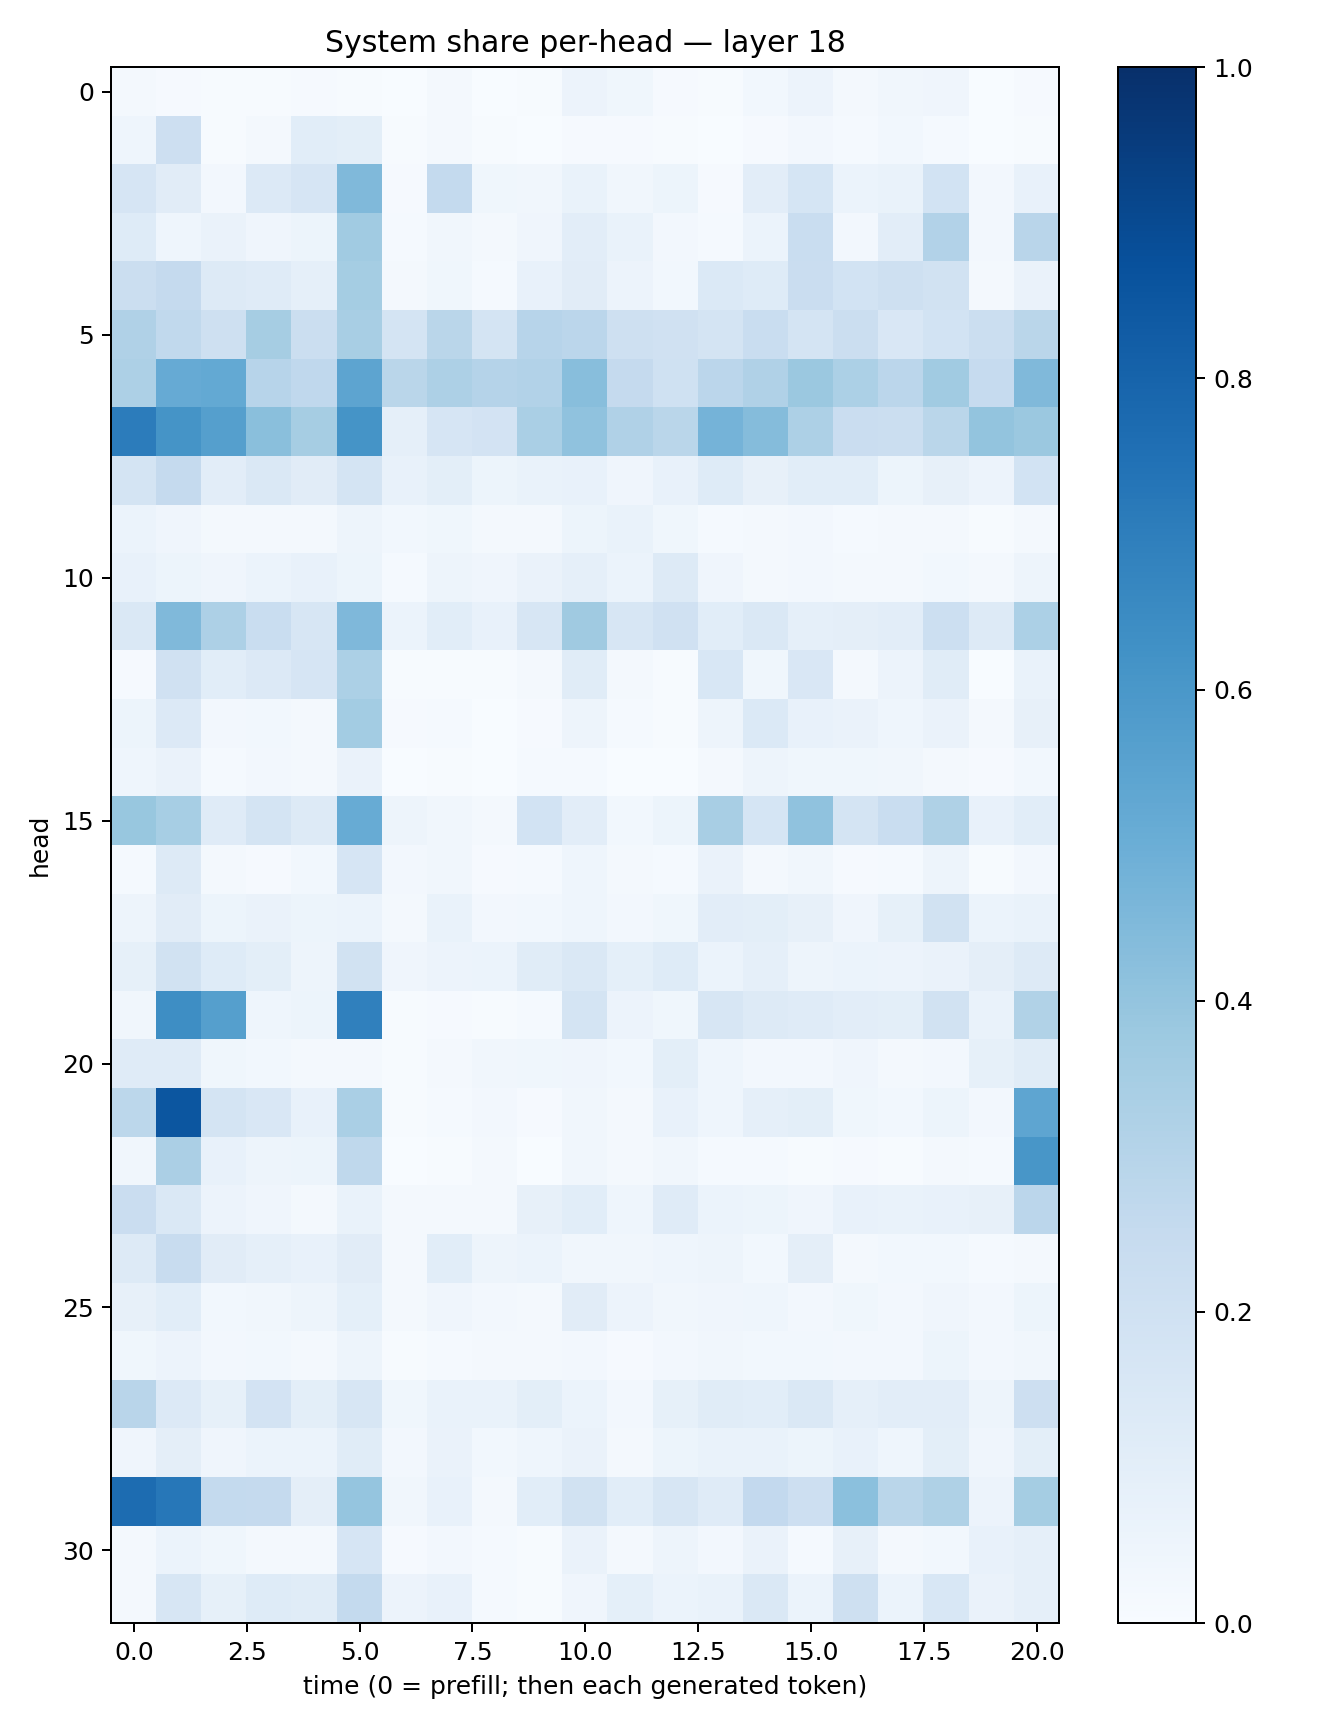

Values plotted in this chart, from the file beside it:
0.01828421, 0.01037235, 0.006841874, 0.004220242, 0.008710277, 0.0063738404, 0.0016631593, 0.018221943, 0.002531387, 0.005415042, 0.056179732, 0.035252366, 0.008401379, 0.006578453, 0.030087786, 0.056044247, 0.019421406, 0.033246785, 0.04014345, 0.002760921, 0.011088783
0.04343, 0.2143, 0.006839, 0.0223, 0.107, 0.09937, 0.004863, 0.01675, 0.005577, 0.001076, 0.008551, 0.01148, 0.004533, 0.00152, 0.01052, 0.0258, 0.01474, 0.02735, 0.01399, 0.001784, 0.005609
0.1653, 0.11, 0.02542, 0.1346, 0.1656, 0.4486, 0.00893, 0.2568, 0.03899, 0.03295, 0.06971, 0.03242, 0.05158, 0.009324, 0.1048, 0.1695, 0.06235, 0.06688, 0.1847, 0.02574, 0.07034
0.1215, 0.04633, 0.06457, 0.0425, 0.05302, 0.3646, 0.01218, 0.03318, 0.01829, 0.03915, 0.1037, 0.06773, 0.0241, 0.01195, 0.06249, 0.2329, 0.02555, 0.1021, 0.3111, 0.02609, 0.2923
0.2247, 0.2538, 0.1278, 0.1208, 0.08864, 0.3529, 0.02247, 0.03736, 0.01314, 0.07573, 0.113, 0.05781, 0.03122, 0.1371, 0.1222, 0.2297, 0.1867, 0.2103, 0.1943, 0.02204, 0.06584
0.3165, 0.2653, 0.2096, 0.3483, 0.2256, 0.343, 0.1733, 0.2865, 0.1775, 0.2937, 0.2816, 0.2048, 0.1992, 0.1776, 0.2331, 0.1769, 0.2206, 0.1487, 0.1859, 0.222, 0.2871
0.3274, 0.5138, 0.5215, 0.2966, 0.2679, 0.5407, 0.2859, 0.3272, 0.3008, 0.3101, 0.4269, 0.2535, 0.2008, 0.2822, 0.3203, 0.3796, 0.3283, 0.2824, 0.3642, 0.2475, 0.4467
0.7056, 0.6161, 0.5629, 0.4227, 0.3502, 0.6157, 0.08608, 0.1662, 0.1802, 0.3385, 0.4069, 0.3189, 0.2857, 0.4764, 0.4352, 0.3254, 0.2275, 0.2243, 0.2873, 0.4007, 0.3793
0.1788, 0.2501, 0.1041, 0.1449, 0.111, 0.1777, 0.07371, 0.09799, 0.05267, 0.06912, 0.07782, 0.04056, 0.07242, 0.1213, 0.08009, 0.1071, 0.107, 0.05161, 0.07949, 0.05774, 0.1838
0.06046, 0.04096, 0.02081, 0.02206, 0.01959, 0.04871, 0.02922, 0.0366, 0.01797, 0.02128, 0.0512, 0.06913, 0.03531, 0.01517, 0.0231, 0.0247, 0.0135, 0.01925, 0.01645, 0.007784, 0.02115
0.07103, 0.053, 0.03919, 0.06015, 0.07188, 0.05441, 0.01207, 0.04831, 0.04177, 0.06366, 0.08839, 0.06135, 0.1262, 0.03966, 0.01838, 0.02679, 0.01776, 0.01647, 0.02829, 0.01692, 0.0475
0.1408, 0.4457, 0.3279, 0.2342, 0.1628, 0.4522, 0.05885, 0.1061, 0.07636, 0.1577, 0.3695, 0.1585, 0.1953, 0.1079, 0.1455, 0.08828, 0.09677, 0.1029, 0.2175, 0.1278, 0.3317
0.01157, 0.1988, 0.1086, 0.1352, 0.1654, 0.332, 0.007397, 0.006915, 0.007495, 0.02092, 0.1168, 0.0193, 0.007464, 0.1548, 0.0364, 0.1505, 0.01796, 0.05739, 0.1151, 0.002929, 0.06663
0.05442, 0.1359, 0.0267, 0.02819, 0.02149, 0.3567, 0.009685, 0.01537, 0.002957, 0.01126, 0.05002, 0.01291, 0.004165, 0.04962, 0.1376, 0.07705, 0.06304, 0.04423, 0.06359, 0.02335, 0.07992
0.04654, 0.06422, 0.01395, 0.02368, 0.01996, 0.0664, 0.001696, 0.005855, 0.002023, 0.01204, 0.01367, 0.002946, 0.00331, 0.01663, 0.04952, 0.0382, 0.03755, 0.03478, 0.01969, 0.01109, 0.02906
0.3888, 0.3458, 0.118, 0.177, 0.1285, 0.5103, 0.04902, 0.03321, 0.01861, 0.1869, 0.1048, 0.02883, 0.05323, 0.3419, 0.1682, 0.4065, 0.1783, 0.2336, 0.3221, 0.07563, 0.1071
0.01337, 0.1319, 0.01988, 0.01052, 0.02852, 0.1644, 0.02708, 0.03147, 0.009795, 0.01344, 0.0444, 0.01824, 0.01314, 0.06508, 0.0159, 0.03353, 0.01022, 0.01195, 0.04763, 0.005941, 0.02601
0.04877, 0.1106, 0.05155, 0.06308, 0.05446, 0.06147, 0.0234, 0.06868, 0.02358, 0.03094, 0.04326, 0.02362, 0.03774, 0.1028, 0.09817, 0.07995, 0.04114, 0.083, 0.1877, 0.05871, 0.06691
0.08481, 0.1897, 0.1219, 0.09822, 0.0497, 0.189, 0.04204, 0.05541, 0.0622, 0.1148, 0.1454, 0.09252, 0.1223, 0.06001, 0.08733, 0.05025, 0.05948, 0.05546, 0.06286, 0.09646, 0.1271
0.03156, 0.6406, 0.5654, 0.04662, 0.05265, 0.6901, 0.006737, 0.01103, 0.006773, 0.01353, 0.1766, 0.05503, 0.03812, 0.158, 0.1275, 0.1206, 0.1037, 0.09975, 0.1894, 0.07, 0.3147
0.1181, 0.1197, 0.03695, 0.02946, 0.01969, 0.01818, 0.005123, 0.01637, 0.03163, 0.03733, 0.04238, 0.02942, 0.09843, 0.0443, 0.02428, 0.02428, 0.04043, 0.02109, 0.02613, 0.08345, 0.1158
0.2784, 0.8547, 0.1726, 0.1497, 0.07364, 0.3379, 0.007221, 0.01216, 0.02668, 0.01102, 0.03295, 0.02165, 0.07066, 0.04506, 0.08855, 0.101, 0.03646, 0.03113, 0.05289, 0.02474, 0.5366
0.03134, 0.335, 0.07698, 0.04905, 0.05316, 0.2702, 0.003338, 0.006342, 0.01736, 0.002599, 0.03353, 0.02071, 0.03389, 0.0126, 0.01361, 0.00422, 0.009473, 0.00734, 0.0159, 0.01519, 0.6019
0.2268, 0.1448, 0.05833, 0.04264, 0.01659, 0.06659, 0.02104, 0.01571, 0.02046, 0.08159, 0.1068, 0.04499, 0.1193, 0.0586, 0.05272, 0.0422, 0.07221, 0.06645, 0.07606, 0.07955, 0.2826
0.1292, 0.236, 0.1115, 0.0883, 0.07417, 0.1114, 0.02119, 0.1091, 0.04908, 0.06137, 0.03381, 0.03283, 0.04673, 0.05051, 0.02995, 0.09733, 0.02148, 0.02776, 0.02992, 0.01527, 0.02226
0.07868, 0.1066, 0.02916, 0.03474, 0.04952, 0.09365, 0.02073, 0.03963, 0.02384, 0.02251, 0.1095, 0.0556, 0.03329, 0.0415, 0.04484, 0.02518, 0.03904, 0.02559, 0.04029, 0.02513, 0.05234
0.03549, 0.0564, 0.02352, 0.02886, 0.02031, 0.04769, 0.007203, 0.01179, 0.01911, 0.01678, 0.02595, 0.00953, 0.0237, 0.03375, 0.02739, 0.0296, 0.02531, 0.02489, 0.05106, 0.02667, 0.03297
0.2929, 0.1339, 0.08454, 0.1831, 0.09777, 0.1632, 0.03786, 0.06975, 0.0701, 0.1003, 0.06226, 0.02422, 0.08436, 0.1138, 0.107, 0.1452, 0.08929, 0.1048, 0.1028, 0.05071, 0.2146
0.04077, 0.09601, 0.03981, 0.06046, 0.06145, 0.1168, 0.02674, 0.06592, 0.02831, 0.04441, 0.06481, 0.02281, 0.05313, 0.0677, 0.0694, 0.05128, 0.0771, 0.04545, 0.101, 0.04009, 0.1011
0.7685, 0.7244, 0.2577, 0.2531, 0.09503, 0.3962, 0.03398, 0.07053, 0.01721, 0.1074, 0.1884, 0.1093, 0.1564, 0.1174, 0.2607, 0.2121, 0.4186, 0.289, 0.3217, 0.05788, 0.353
0.01984, 0.06087, 0.0352, 0.02134, 0.0164, 0.1659, 0.01041, 0.0254, 0.01332, 0.007687, 0.06502, 0.0219, 0.05002, 0.02361, 0.06489, 0.01507, 0.07907, 0.02099, 0.02785, 0.07402, 0.08831
0.02147, 0.1573, 0.08587, 0.1212, 0.1134, 0.2552, 0.05752, 0.07217, 0.01422, 0.005239, 0.03965, 0.09317, 0.0614, 0.06711, 0.1456, 0.06083, 0.2087, 0.06169, 0.1539, 0.06353, 0.08713
